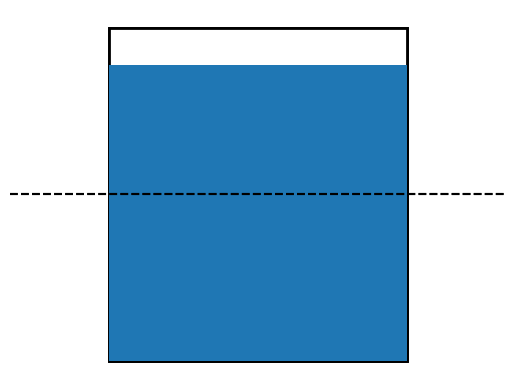

This figure's Python source:
# -*- coding: utf-8 -*-
"""
Created on Mon Aug  1 14:33:05 2022

[redacted]
"""

import numpy as np
import matplotlib.pyplot as plt
from matplotlib.animation import FuncAnimation
import matplotlib.patches as patches


from scipy.integrate import solve_ivp


s0 =0.8
A = 1.
U = 1.2222
r = A+ U
ncl = A/(A + U)
wait = 50

fig, ax = plt.subplots()

blackbox = patches.Rectangle((0.2,0.05),0.6,0.9,facecolor='white', edgecolor = 'black', lw= 2)

water = patches.Rectangle((0.2,0.05),0.6,s0, facecolor = 'C0')



def fn(t,s):
    return A*(1 - s) - U*s

def fn_jac(t,s):
    return - np.array([[A + U]])


t = np.linspace(0,2.5*np.log(10)/r,201)
sol =solve_ivp(fn, [t[0],t[-1]], [s0],method='BDF', jac=fn_jac, t_eval=t)


def init():
    
    ax.add_patch(blackbox)
    ax.add_patch(water)
    ax.axhline(0.05+ncl, ls='--', color = 'k')
    return water,
    
def animate(i):
    if i % (t.shape[0] + wait) < wait:
        return water,   
    water.set_height(sol.y[0,i-wait])
    return water,
    


ax.axis('off')

ani = FuncAnimation(fig, animate, init_func=init, frames=t.shape[0] + wait, interval= 3, blit=True)
# ani.save('bucketfalling.gif')
plt.show()